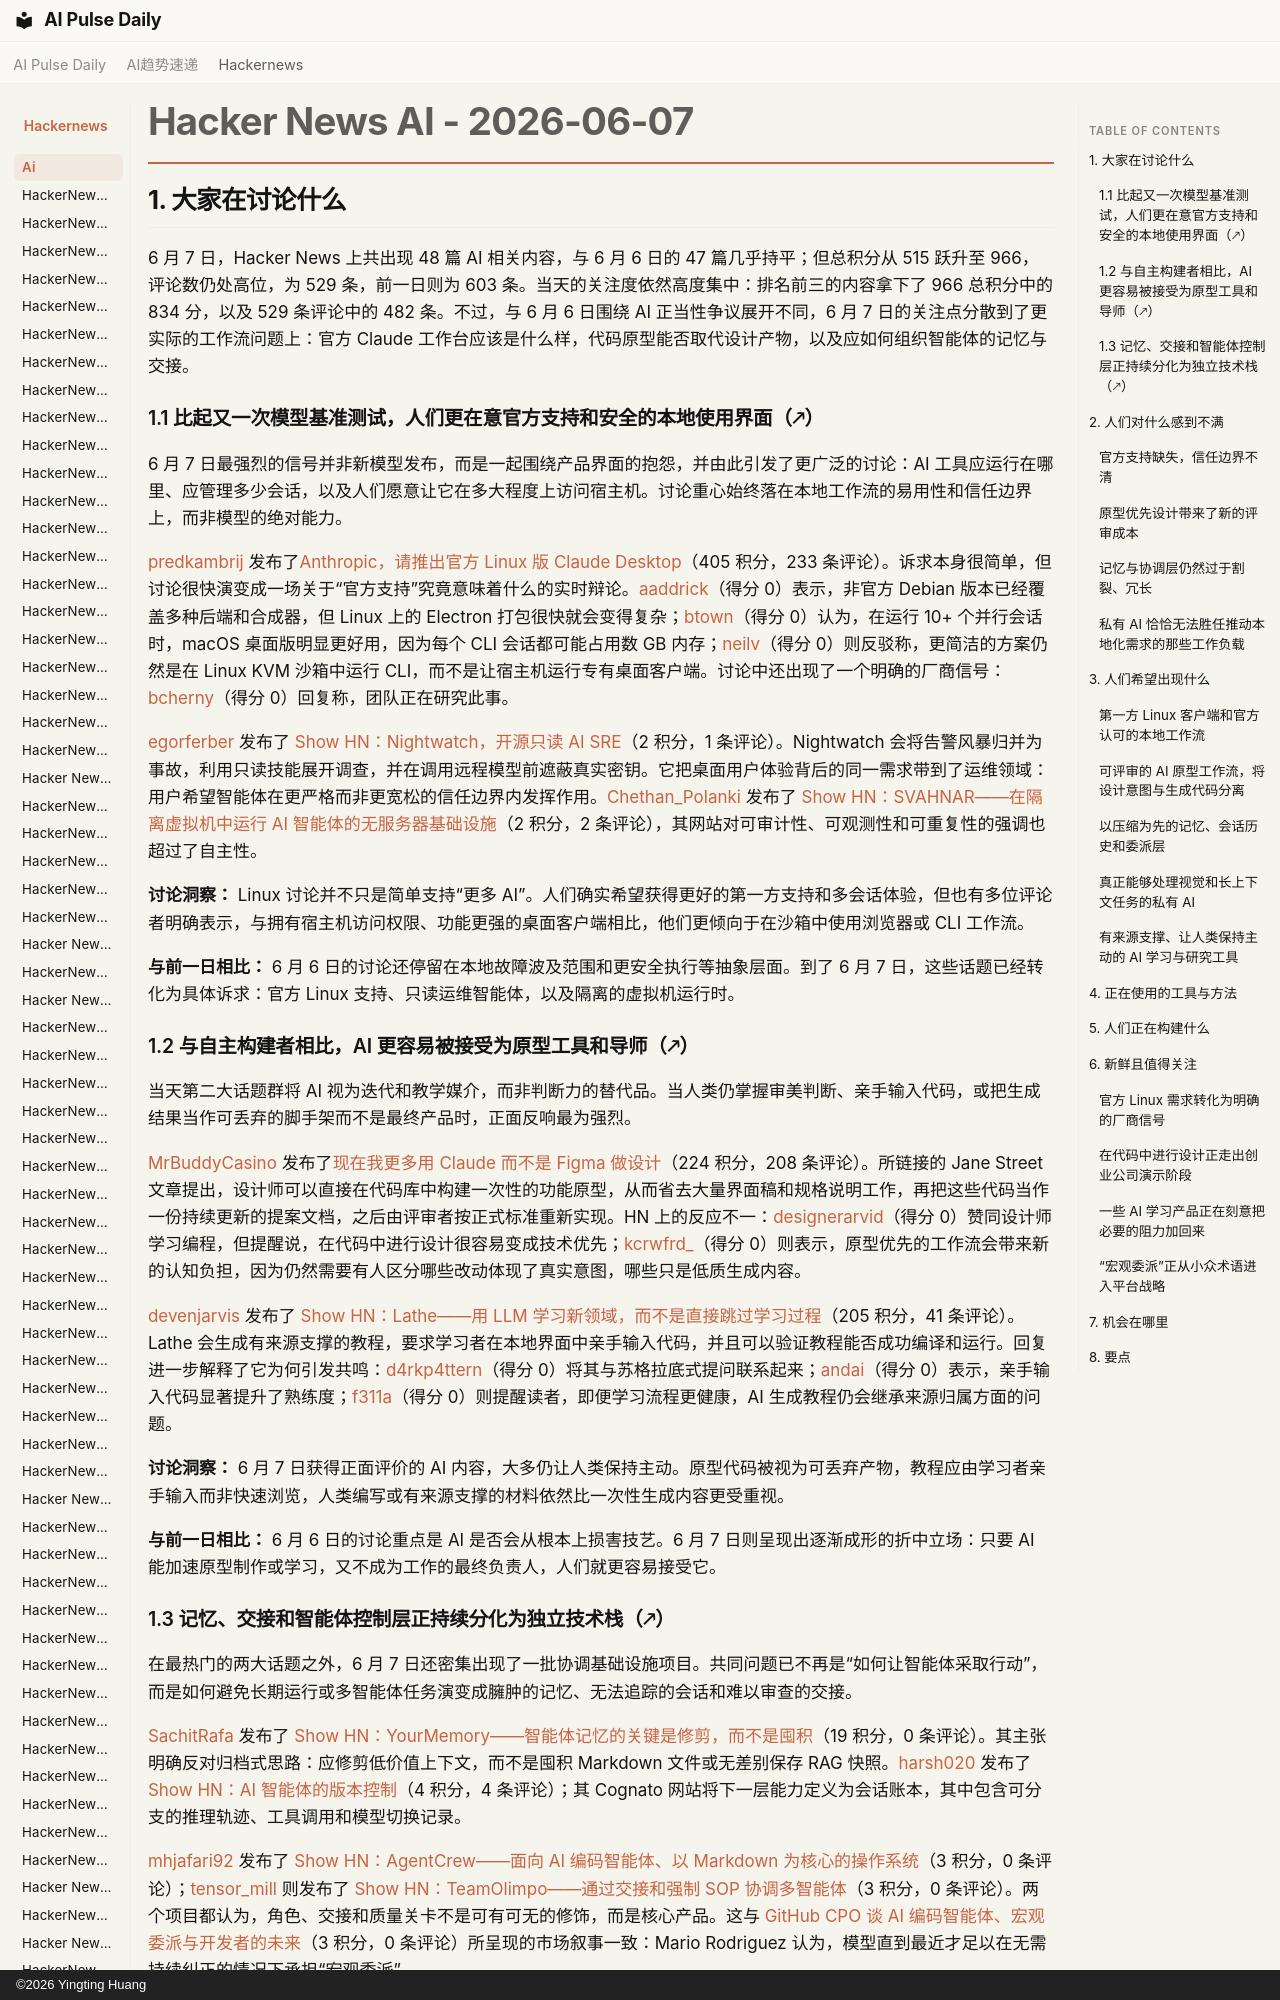

repository: vibewatch/vibewatch.github.io · page: hackernews/ai/2026-06-07.zh/index.html · generator: mkdocs · copyright: ©2026 Yingting Huang

# Hacker News AI - 2026-06-07

## 1. 大家在讨论什么

6 月 7 日，Hacker News 上共出现 48 篇 AI 相关内容，与 6 月 6 日的 47 篇几乎持平；但总积分从 515 跃升至 966，评论数仍处高位，为 529 条，前一日则为 603 条。当天的关注度依然高度集中：排名前三的内容拿下了 966 总积分中的 834 分，以及 529 条评论中的 482 条。不过，与 6 月 6 日围绕 AI 正当性争议展开不同，6 月 7 日的关注点分散到了更实际的工作流问题上：官方 Claude 工作台应该是什么样，代码原型能否取代设计产物，以及应如何组织智能体的记忆与交接。

### 1.1 比起又一次模型基准测试，人们更在意官方支持和安全的本地使用界面（🡕）

6 月 7 日最强烈的信号并非新模型发布，而是一起围绕产品界面的抱怨，并由此引发了更广泛的讨论：AI 工具应运行在哪里、应管理多少会话，以及人们愿意让它在多大程度上访问宿主机。讨论重心始终落在本地工作流的易用性和信任边界上，而非模型的绝对能力。

[predkambrij](https://news.ycombinator.com/user?id=predkambrij) 发布了[Anthropic，请推出官方 Linux 版 Claude Desktop](https://news.ycombinator.com/item?id=48434436)（405 积分，233 条评论）。诉求本身很简单，但讨论很快演变成一场关于“官方支持”究竟意味着什么的实时辩论。[aaddrick](https://news.ycombinator.com/user?id=aaddrick)（得分 0）表示，非官方 Debian 版本已经覆盖多种后端和合成器，但 Linux 上的 Electron 打包很快就会变得复杂；[btown](https://news.ycombinator.com/user?id=btown)（得分 0）认为，在运行 10+ 个并行会话时，macOS 桌面版明显更好用，因为每个 CLI 会话都可能占用数 GB 内存；[neilv](https://news.ycombinator.com/user?id=neilv)（得分 0）则反驳称，更简洁的方案仍然是在 Linux KVM 沙箱中运行 CLI，而不是让宿主机运行专有桌面客户端。讨论中还出现了一个明确的厂商信号：[bcherny](https://news.ycombinator.com/user?id=bcherny)（得分 0）回复称，团队正在研究此事。

[egorferber](https://news.ycombinator.com/user?id=egorferber) 发布了 [Show HN：Nightwatch，开源只读 AI SRE](https://news.ycombinator.com/item?id=48438180)（2 积分，1 条评论）。Nightwatch 会将告警风暴归并为事故，利用只读技能展开调查，并在调用远程模型前遮蔽真实密钥。它把桌面用户体验背后的同一需求带到了运维领域：用户希望智能体在更严格而非更宽松的信任边界内发挥作用。[Chethan_Polanki](https://news.ycombinator.com/user?id=Chethan_Polanki) 发布了 [Show HN：SVAHNAR——在隔离虚拟机中运行 AI 智能体的无服务器基础设施](https://news.ycombinator.com/item?id=48432432)（2 积分，2 条评论），其网站对可审计性、可观测性和可重复性的强调也超过了自主性。

**讨论洞察：** Linux 讨论并不只是简单支持“更多 AI”。人们确实希望获得更好的第一方支持和多会话体验，但也有多位评论者明确表示，与拥有宿主机访问权限、功能更强的桌面客户端相比，他们更倾向于在沙箱中使用浏览器或 CLI 工作流。

**与前一日相比：** 6 月 6 日的讨论还停留在本地故障波及范围和更安全执行等抽象层面。到了 6 月 7 日，这些话题已经转化为具体诉求：官方 Linux 支持、只读运维智能体，以及隔离的虚拟机运行时。

### 1.2 与自主构建者相比，AI 更容易被接受为原型工具和导师（🡕）

当天第二大话题群将 AI 视为迭代和教学媒介，而非判断力的替代品。当人类仍掌握审美判断、亲手输入代码，或把生成结果当作可丢弃的脚手架而不是最终产品时，正面反响最为强烈。

[MrBuddyCasino](https://news.ycombinator.com/user?id=MrBuddyCasino) 发布了[现在我更多用 Claude 而不是 Figma 做设计](https://news.ycombinator.com/item?id=48431981)（224 积分，208 条评论）。所链接的 Jane Street 文章提出，设计师可以直接在代码库中构建一次性的功能原型，从而省去大量界面稿和规格说明工作，再把这些代码当作一份持续更新的提案文档，之后由评审者按正式标准重新实现。HN 上的反应不一：[designerarvid](https://news.ycombinator.com/user?id=designerarvid)（得分 0）赞同设计师学习编程，但提醒说，在代码中进行设计很容易变成技术优先；[kcrwfrd_](https://news.ycombinator.com/user?id=kcrwfrd_)（得分 0）则表示，原型优先的工作流会带来新的认知负担，因为仍然需要有人区分哪些改动体现了真实意图，哪些只是低质生成内容。

[devenjarvis](https://news.ycombinator.com/user?id=devenjarvis) 发布了 [Show HN：Lathe——用 LLM 学习新领域，而不是直接跳过学习过程](https://news.ycombinator.com/item?id=48433756)（205 积分，41 条评论）。Lathe 会生成有来源支撑的教程，要求学习者在本地界面中亲手输入代码，并且可以验证教程能否成功编译和运行。回复进一步解释了它为何引发共鸣：[d4rkp4ttern](https://news.ycombinator.com/user?id=d4rkp4ttern)（得分 0）将其与苏格拉底式提问联系起来；[andai](https://news.ycombinator.com/user?id=andai)（得分 0）表示，亲手输入代码显著提升了熟练度；[f311a](https://news.ycombinator.com/user?id=f311a)（得分 0）则提醒读者，即便学习流程更健康，AI 生成教程仍会继承来源归属方面的问题。

**讨论洞察：** 6 月 7 日获得正面评价的 AI 内容，大多仍让人类保持主动。原型代码被视为可丢弃产物，教程应由学习者亲手输入而非快速浏览，人类编写或有来源支撑的材料依然比一次性生成内容更受重视。

**与前一日相比：** 6 月 6 日的讨论重点是 AI 是否会从根本上损害技艺。6 月 7 日则呈现出逐渐成形的折中立场：只要 AI 能加速原型制作或学习，又不成为工作的最终负责人，人们就更容易接受它。
